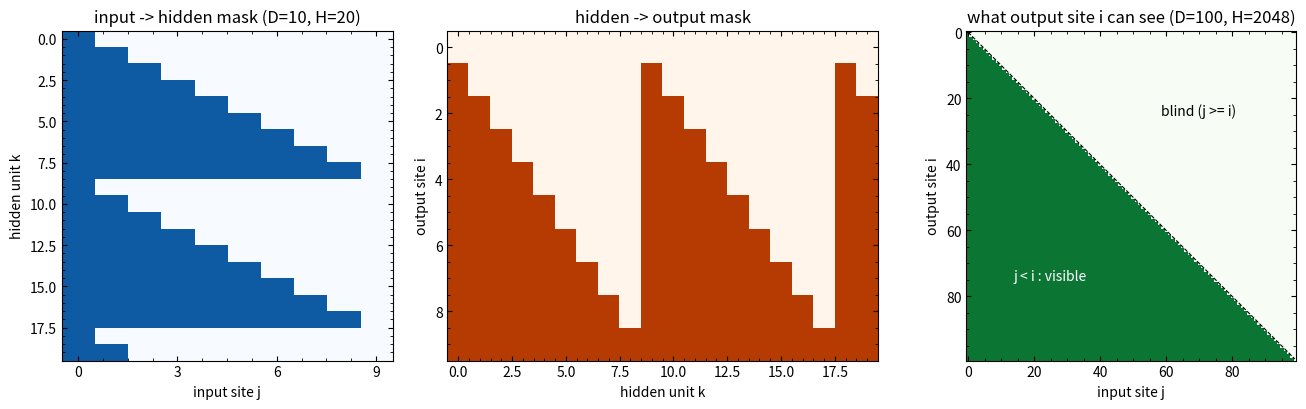

Write the Python code that produced this figure. (Note: this script raises an exception after producing the figure.)
"""
make_figures.py - figures for the README. Needs only numpy and matplotlib (no TensorFlow).

  fig_made_structure.png   which inputs each output site can see (MADE masks)
  fig_sampling_cost.png    original vs incremental sampling: measured time (NumPy reference) and operation counts
  fig_phi4_reference.png   reference Metropolis simulation of the same lattice phi^4 model the network is trained on
                           (shows the double-well structure and why local updates mix slowly)

    python make_figures.py            # all figures (about 1-2 minutes)
    python make_figures.py --quick    # shorter MCMC and timing
"""
import sys, time
import numpy as np
import matplotlib
matplotlib.use('Agg')
import matplotlib.pyplot as plt

QUICK = '--quick' in sys.argv
plt.rcParams.update({'xtick.top': True, 'ytick.right': True, 'xtick.direction': 'in', 'ytick.direction': 'in',
                     'xtick.minor.visible': True, 'ytick.minor.visible': True, 'font.size': 10,
                     'axes.spines.top': True, 'axes.spines.right': True})
C_OLD, C_NEW, C_GRAY = '#c0392b', '#1f77b4', '0.45'

# ---------------------------------------------------------------- the model (NumPy mirror of the notebook's MADE layer)
D, H, P = 100, 2048, 5
def make_masks(D, H, P):
    m = 1 + np.arange(H) % (D - 1)                                      # hidden degrees; input j has degree j+1, output site i degree i+1
    mask1 = (m[None, :] >= np.arange(1, D + 1)[:, None]).astype(np.float32)                              # [D, H]
    mask2 = np.broadcast_to(np.arange(1, D + 1)[None, :, None] > m[:, None, None], (H, D, P)).astype(np.float32)   # [H, D, P]
    return m, mask1, mask2

def post(o):
    l1, l2, s1, s2, a = [o[..., k] for k in range(5)]
    sig = lambda z: 1 / (1 + np.exp(-z))
    return np.stack([4 * np.tanh(l1) + 0.4, 4 * np.tanh(l2) - 0.4, sig(s1), sig(s2), sig(a)], -1)

class MADE:
    def __init__(self, seed=0):
        r = np.random.default_rng(seed)
        _, self.m1, self.m2 = make_masks(D, H, P)
        self.W1 = (r.standard_normal((D, H)) * np.sqrt(2 / (D + H)) * 3).astype(np.float32); self.b1 = (r.standard_normal(H) * 0.1).astype(np.float32)
        self.W2 = (r.standard_normal((H, D, P)) * np.sqrt(2 / (H + D * P)) * 3).astype(np.float32); self.b2 = (r.standard_normal((D, P)) * 0.1).astype(np.float32)
        self.W1m, self.W2m = self.W1 * self.m1, self.W2 * self.m2
    def full(self, x):                                                   # all sites at once
        h = np.maximum((0.5 * x) @ self.W1m + self.b1, 0)
        return post(np.einsum('nh,hdp->ndp', h, self.W2m) + self.b2)
    def sample_original(self, u, z):                                     # full network at every site (the original scheme)
        n = u.shape[0]; cfg = np.zeros((n, D), np.float32)
        for i in range(D):
            l1, l2, s1, s2, a = [self.full(cfg)[:, i, k] for k in range(5)]
            first = u[:, i] < a
            cfg[:, i] = np.where(first, l1, l2) + np.where(first, s1, s2) * z[:, i]
        return cfg
    def sample_incremental(self, u, z):                                  # reuse the hidden pre-activation (the new scheme)
        n = u.shape[0]; h_pre = np.tile(self.b1, (n, 1)); xs = np.zeros((n, D), np.float32)
        for i in range(D):
            l1, l2, s1, s2, a = [post(np.maximum(h_pre, 0) @ self.W2m[:, i, :] + self.b2[i])[:, k] for k in range(5)]
            first = u[:, i] < a
            xs[:, i] = np.where(first, l1, l2) + np.where(first, s1, s2) * z[:, i]
            h_pre += 0.5 * xs[:, i][:, None] * self.W1m[i][None, :]
        return xs

# ---------------------------------------------------------------- figure 1: structure
def fig_structure():
    Ds, Hs = 10, 20
    ms, m1s, m2s = make_masks(Ds, Hs, 1)
    _, m1, m2 = make_masks(D, H, P)
    dep = ((m1.astype(np.float64) @ m2[:, :, 0].astype(np.float64)) > 0)                 # [input j, output site i]: can i see j?
    fig, ax = plt.subplots(1, 3, figsize=(13.5, 4.2), gridspec_kw={'width_ratios': [1, 1.3, 1.2]})
    ax[0].imshow(m1s.T, cmap='Blues', aspect='auto', vmin=0, vmax=1.2, origin='upper'); ax[0].set_title('input -> hidden mask (D=10, H=20)')
    ax[0].set_xlabel('input site j'); ax[0].set_ylabel('hidden unit k'); ax[0].set_xticks(range(0, Ds, 3))
    ax[1].imshow(m2s[:, :, 0].T, cmap='Oranges', aspect='auto', vmin=0, vmax=1.2, origin='upper'); ax[1].set_title('hidden -> output mask')
    ax[1].set_xlabel('hidden unit k'); ax[1].set_ylabel('output site i')
    for a in ax[:2]: a.tick_params(top=True, right=True)
    ax[2].imshow(dep.T, cmap='Greens', aspect='equal', vmin=0, vmax=1.2, origin='upper')
    ax[2].plot([0, D - 1], [0, D - 1], color='k', lw=0.8, ls='--')
    ax[2].set_title('what output site i can see (D=100, H=2048)'); ax[2].set_xlabel('input site j'); ax[2].set_ylabel('output site i')
    ax[2].text(70, 25, 'blind (j >= i)', ha='center', color='k'); ax[2].text(25, 75, 'j < i : visible', ha='center', color='white')
    plt.tight_layout(); plt.savefig('figures/fig_made_structure.png', dpi=140); plt.close()
    print('structure: output i is blind to inputs j >= i:', not dep[np.tril_indices(D)].any(), '| sees every input j < i:', bool(dep[np.triu_indices(D, 1)].all()))

# ---------------------------------------------------------------- figure 2: sampling cost
def fig_cost():
    net = MADE(0); rng = np.random.default_rng(1)
    ns = [8, 16, 32, 64] if QUICK else [8, 16, 32, 64, 128]
    t_old, t_new = [], []
    for n in ns:
        u = rng.random((n, D)).astype(np.float32); z = rng.standard_normal((n, D)).astype(np.float32)
        t0 = time.time(); a = net.sample_original(u, z); t_old.append(time.time() - t0)
        t0 = time.time(); b = net.sample_incremental(u, z); t_new.append(time.time() - t0)
        assert np.abs(a - b).max() < 1e-3, 'schemes disagree'
        print(f'  n={n:4d}: original {t_old[-1]:6.2f} s   incremental {t_new[-1]:6.3f} s   x{t_old[-1] / t_new[-1]:.0f}   max|diff| {np.abs(a - b).max():.1e}')
    fl_old = lambda n: D * (2 * n * D * H + 2 * n * H * D * P) / 1e9
    fl_new = lambda n: D * (2 * n * H * P + 3 * n * H) / 1e9
    fig, ax = plt.subplots(1, 2, figsize=(11, 4.2))
    ax[0].loglog(ns, t_old, 'o-', color=C_OLD, label='original: full network at every site')
    ax[0].loglog(ns, t_new, 's-', color=C_NEW, label='new: incremental hidden layer')
    ax[0].set_xlabel('batch size N'); ax[0].set_ylabel('time per batch [s]'); ax[0].legend(frameon=False)
    ax[0].set_title(f'measured (NumPy reference, D={D}, H={H})'); ax[0].text(0.03, 0.06, f'x{t_old[-1] / t_new[-1]:.0f} at N={ns[-1]}', transform=ax[0].transAxes, color='k')
    bars = ax[1].bar(['original', 'new'], [fl_old(1024), fl_new(1024)], color=[C_OLD, C_NEW])
    ax[1].set_yscale('log'); ax[1].set_ylabel('GFLOP per batch'); ax[1].set_title('operation count, N = 1024')
    for b_, v in zip(bars, [fl_old(1024), fl_new(1024)]): ax[1].text(b_.get_x() + b_.get_width() / 2, v * 1.15, f'{v:.1f}', ha='center')
    ax[1].set_ylim(1, 1000)
    plt.tight_layout(); plt.savefig('figures/fig_sampling_cost.png', dpi=140); plt.close()
    print(f'  flops N=1024: original {fl_old(1024):.0f} GFLOP, new {fl_new(1024):.1f} GFLOP (x{fl_old(1024) / fl_new(1024):.0f})')

# ---------------------------------------------------------------- figure 3: reference Metropolis
LAM, F2, A, M = 1.0, 2.0, 0.1, 0.5
def energy(y):                                                           # same as Energy() in the notebook
    return (M / (2 * A) * (y - np.roll(y, -1, axis=1)) ** 2).sum(-1) + A * (LAM * (y ** 2 - F2) ** 2).sum(-1)

def metropolis(n_chains, n_sweeps, delta=1.0, seed=0):
    r = np.random.default_rng(seed)
    y = r.standard_normal((n_chains, D)) * 1.5
    Mag = np.zeros((n_sweeps, n_chains)); acc = 0; tot = 0; snaps = []; pool = []
    idx = np.arange(D)
    for s in range(n_sweeps):
        for parity in (0, 1):
            sites = idx[idx % 2 == parity]
            old = y[:, sites]; new = old + delta * (2 * r.random(old.shape) - 1)
            L, R = y[:, (sites - 1) % D], y[:, (sites + 1) % D]
            loc = lambda p: M / (2 * A) * ((p - L) ** 2 + (p - R) ** 2) + A * LAM * (p ** 2 - F2) ** 2
            ok = r.random(old.shape) < np.exp(-(loc(new) - loc(old)))
            y[:, sites] = np.where(ok, new, old); acc += ok.sum(); tot += ok.size
        Mag[s] = y.mean(1)
        if s > n_sweeps // 10 and s % 200 == 0: pool.append(y.copy().ravel())
        if s in (n_sweeps // 4, n_sweeps // 2, n_sweeps - 1): snaps.append(y[0].copy())
    return np.concatenate(pool), Mag, acc / tot, snaps

def fig_phi4():
    n_sweeps = 20000 if QUICK else 100000
    t0 = time.time(); y, Mag, acc, snaps = metropolis(8, n_sweeps); print(f'  metropolis: {n_sweeps} sweeps x 8 chains in {time.time() - t0:.0f} s, acceptance {acc:.2f}')
    burn = n_sweeps // 10; Mb = Mag[burn:]
    flips = int(np.sum(np.diff(np.sign(Mb), axis=0) != 0))
    # autocorrelation of the magnetisation (|M|-independent: use M itself)
    def acf(x, maxlag):
        x = x - x.mean(); f = np.fft.rfft(x, 2 * len(x)); a = np.fft.irfft(f * np.conj(f))[:maxlag]; return a / a[0]
    lags = 3000 if not QUICK else 1000
    A_ = np.mean([acf(Mb[:, c], lags) for c in range(Mb.shape[1])], axis=0)
    # histograms
    fig, ax = plt.subplots(2, 2, figsize=(11.5, 7.6))
    xs = np.arange(D)
    for k, (s, lab) in enumerate(zip(snaps, ['early', 'middle', 'end of run'])):
        ax[0, 0].plot(xs, s, lw=1.2, label=lab)
    ax[0, 0].axhline(np.sqrt(2), color='k', lw=0.6, ls=':'); ax[0, 0].axhline(-np.sqrt(2), color='k', lw=0.6, ls=':')
    ax[0, 0].set_xlabel('lattice site'); ax[0, 0].set_ylabel(r'$\phi$'); ax[0, 0].set_title('configurations of one chain'); ax[0, 0].legend(frameon=False, fontsize=8, ncol=3, loc='lower center')
    ax[0, 0].set_ylim(-3, 3)
    ax[0, 1].hist(y, bins=80, density=True, color=C_NEW, alpha=0.8)
    ax[0, 1].axvline(np.sqrt(2), color='k', lw=0.6, ls=':'); ax[0, 1].axvline(-np.sqrt(2), color='k', lw=0.6, ls=':')
    ax[0, 1].set_xlabel(r'$\phi$'); ax[0, 1].set_ylabel('density'); ax[0, 1].set_title(r'field values (all sites, thinned chains; dotted: $\pm\sqrt{2}$)')
    t = np.arange(0, n_sweeps, max(1, n_sweeps // 4000))
    for c in range(2): ax[1, 0].plot(t, Mag[t, c], lw=0.7)
    ax[1, 0].set_xlabel('Metropolis sweep'); ax[1, 0].set_ylabel(r'magnetisation $\langle\phi\rangle$'); ax[1, 0].set_title('magnetisation of two chains (jumps = tunnelling between wells)')
    ax[1, 1].plot(np.arange(lags), A_, color=C_OLD); ax[1, 1].axhline(0, color='k', lw=0.5)
    tau = 1 + 2 * A_[1:int(np.argmax(A_ < 0)) if (A_ < 0).any() else lags].sum()
    ax[1, 1].set_xlabel('lag [sweeps]'); ax[1, 1].set_ylabel('autocorrelation'); ax[1, 1].set_title(rf'autocorrelation of the magnetisation ($\tau_{{int}}\gtrsim${tau:.0f} sweeps)')
    plt.suptitle(r'Reference: single-site Metropolis for the same lattice $\phi^4$ model ($D=100$, $a=0.1$, $m=0.5$, $\lambda=1$, $f^2=2$)', y=1.0, fontsize=11)
    plt.tight_layout(); plt.savefig('figures/fig_phi4_reference.png', dpi=140); plt.close()
    print(f'  <phi^2> = {np.mean(y**2):.3f}   sign changes of M: {flips}   tau_int ~ {tau:.0f} sweeps')

if __name__ == '__main__':
    print('structure'); fig_structure()
    print('sampling cost'); fig_cost()
    print('reference metropolis'); fig_phi4()
